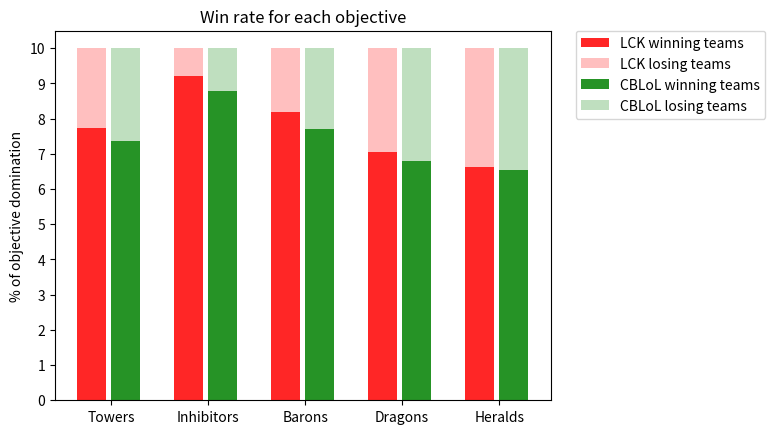

Python code for this plot:
import numpy as np
import matplotlib.pyplot as plt


N = 5

LCK_winners = (7.732, 9.211, 8.193, 7.06, 6.628)
LCK_losers = (2.268, 0.789, 1.807, 2.94, 3.372)

CBLoL_winners = (7.364, 8.785, 7.707, 6.8, 6.538)
CBLoL_losers = (2.636, 1.215, 2.293, 3.2, 3.462)

ind = np.arange(N)    # the x locations for the groups
width = 0.3       # the width of the bars: can also be len(x) sequence
opacity = 0.85
low_opacity = 0.25

p1 = plt.bar(ind, LCK_winners, width, alpha=opacity, color='r')
p2 = plt.bar(ind, LCK_losers, width, bottom=LCK_winners, alpha=low_opacity, color='r')
p3 = plt.bar(ind+width+0.05, CBLoL_winners, width, alpha=opacity, color='g')
p4 = plt.bar(ind+width+0.05, CBLoL_losers, width, bottom=CBLoL_winners, alpha=low_opacity, color='g')

x_axis = [0.2, 1.2, 2.2, 3.2, 4.2]

plt.ylabel('% of objective domination')
plt.title('Win rate for each objective')
plt.xticks(x_axis, ('Towers', 'Inhibitors', 'Barons', 'Dragons', 'Heralds'))
plt.yticks(np.arange(0, 10+1, 1))
plt.legend((p1[0], p2[0], p3[0], p4[0]), ('LCK winning teams',
'LCK losing teams', 'CBLoL winning teams',
'CBLoL losing teams'), loc=2, borderaxespad=0.,
bbox_to_anchor=(1.05, 1))

plt.show()